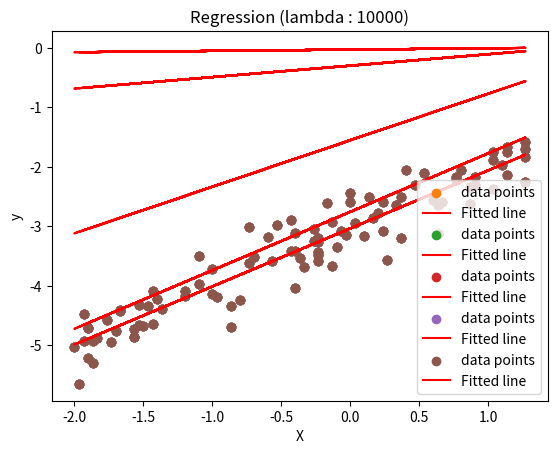

The matplotlib source for this figure:
# %% [markdown]
# # Regularized Regression Model

# %%
# import the necessary packages
import numpy as np
from matplotlib import pyplot as plt

# %% [markdown]
# Let's generate some data points first, by the equation $y = x - 3$. 

# %%
np.random.seed(100)
x = np.random.randint(100, size=100)/30 - 2
X = x.reshape(-1, 1)
print(X.shape)

y = x - 3 + 0.3*np.random.randn(100)
print(y.shape)

# %% [markdown]
# Let's then visualize the data points we just created. 

# %%
plt.scatter(X, y)

# %% [markdown]
# ## Gradient of vanilla linear regression model
# 
# The cost function of a linear regression model can be expressed as **Equation 1**:
# 
# $$J(\theta)=\frac{1}{2 m} \sum_{i}^{m}\left(h_{\theta}\left(x^{(i)}\right)-y^{(i)}\right)^{2}$$ 
# 
# The gredient of it can be written as **Equation 2**:
# 
# $$\frac{\partial J(\theta)}{\partial \theta}=\frac{1}{m} \sum_{i}^{m}\left(h_{\theta}\left(x^{(i)}\right)-y^{(i)}\right)\left(x^{(i)}\right)$$
# 
# 

# %% [markdown]
# 
# ## Gradient of vanilla regularized regression model
# 
# After adding the L2 regularization term, the linear regression model can be expressed as **Equation 3**:
# 
# $$J(\theta)=\frac{1}{2 m} \sum_{i}^{m}\left(h_{\theta}\left(x^{(i)}\right)-y^{(i)}\right)^{2}+\frac{\lambda}{2 m} \sum_{j}^{n} (\theta_{j})^{2}$$
# 
# The gredient of it can be written as **Equation 4**:
# 
# $$\frac{\partial J(\theta)}{\partial \theta}=\frac{1}{m} \left(\sum_{i}^{m}\left(h_{\theta}\left(x^{(i)}\right)-y^{(i)}\right)\left(x^{(i)}\right)+{\lambda}\sum_{j}^{n} (\theta_{j})\right)$$

# %% [markdown]
# ## Implement a regularized regression model
# 
# Implement the cost function of a regularized regression model according to the above equations.
# 
# Implement the gradient of the cost function of a regularized regression model according to the above equations.
# 

# %%
def regularized_linear_regression(X, y, alpha=0.01, lambda_value=1, epochs=30):
    """
    :param x: feature matrix
    :param y: target vector
    :param alpha: learning rate (default:0.01)
    :param lambda_value: lambda (default:1)
    :param epochs: maximum number of iterations of the
           linear regression algorithm for a single run (default=30)
    :return: weights, list of the cost function changing overtime
    """
 
    m = np.shape(X)[0]  # total number of samples
    n = np.shape(X)[1]  # total number of features
 
    X = np.concatenate((np.ones((m, 1)), X), axis=1)
    # W is theta        
    W = np.random.randn(n + 1, )
 
    # stores the updates on the cost function (loss function)
    cost_history_list = []
 
    # iterate until the maximum number of epochs
    for current_iteration in np.arange(epochs):  # begin the process
 
        # compute the dot product between our feature 'X' and weight 'W'
        y_estimated = X.dot(W)
 
        # calculate the difference between the actual and predicted value
        error = y_estimated - y

        
############################################################################################################## 
################################## Begin of the cost function of a regularized regression model ##############
##############################################################################################################
      
        ##### Please write down your code here:####
        
        # calculate the cost (MSE) (Equation 1)
        cost_without_regularization = (1 / (2 * m)) * np.sum(error ** 2)
        
        ##### Please write down your code here:####
        
        # regularization term
        reg_term = (lambda_value / (2 * m)) * np.sum(np.square(W))
        
        
        # calculate the cost (MSE) + regularization term (Equation 3)
        cost_with_regularization = cost_without_regularization + reg_term
        
############################################################################################################## 
##################################################### End ####################################################
##############################################################################################################          
 
    
############################################################################################################## 
################## Begin of the gradient of the cost function of a regularized regression model ##############
############################################################################################################## 
        
        ##### Please write down your code here:####
        
        # calculate the gradient of the cost function with regularization term (Equation 4)
        gradient = (1 / m) * (X.T.dot(error) + (lambda_value * W))
 

        # Now we have to update our weights
        W = W - alpha * gradient
        
############################################################################################################## 
###################################################### End  ##################################################
##############################################################################################################          
 
 
        # keep track the cost as it changes in each iteration
        cost_history_list.append(cost_with_regularization)
        
    # Let's print out the cost
    print(f"Cost with regularization: {cost_with_regularization}")
    print(f"Mean square error: {cost_without_regularization}")
 
    return W, cost_history_list

# %% [markdown]
# Run the following code to train your model. 
# 
# Hint: If you have the correct code written above, the cost should be $0.5181222986588751$ when $\lambda = 10$.

# %%
lambda_list = [0, 10, 100, 1000, 10000]
for lambda_ in lambda_list:
    # calls regression function with different values of lambda
    weight, _ = regularized_linear_regression(X, y, alpha=0.01,
                                 lambda_value=lambda_, epochs=1000)
    
    fitted_line = np.dot(X, weight[1]) + weight[0]
    print(f"y = {weight[1]}x + {weight[0]}")
    plt.scatter(X, y, label='data points')
    plt.plot(X, fitted_line, color='r', label='Fitted line')
    plt.xlabel("X")
    plt.ylabel("y")
    plt.title(f"Regression (lambda : {lambda_})")
    plt.legend()
    plt.show()

# %% [markdown]
# ## Analyze your results
# 

# %% [markdown]
# According to the above figures, what's the best choice of $\lambda$? 
# 
# Why the regressed line turns to be flat as we increase $\lambda$?
# 
# 
# 1. $\lambda = 0$
# 
# 2. Because as the increasing of $\lambda$, in order to make sure the lower cost of $J(\theta)$, $\theta$ will be smaller. Thus the trend of value changes of $\theta_nx_n$ will be smaller and smaller. So regressed line will be flat and flat. 


